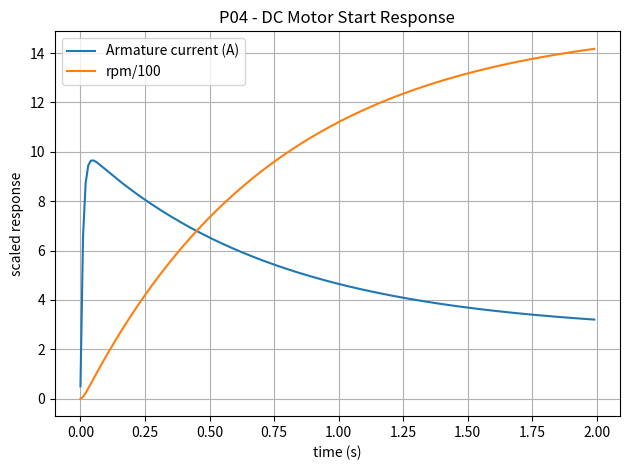

Generate this figure with matplotlib:
"""P04 - Simulasi dasar motor DC.

Menampilkan respons start dinamik dan tabel sweep steady-state.
Bisa dijalankan di VS Code, Google Colab, atau CI tanpa input interaktif.
"""
import math

try:
    import matplotlib.pyplot as plt
except ImportError:
    plt = None

# Parameter contoh motor (ubah sesuai model/trainer yang dianalisis)
V = 12.0       # volt
R = 1.2        # ohm
L = 0.012      # henry
ke = 0.055     # V/(rad/s)
kt = 0.055     # N.m/A
J = 0.0025     # kg.m^2
B = 0.0008     # N.m.s/rad
load_torque = 0.02


def simulate_start(voltage=V, tmax=2.0, dt=0.0005):
    current = 0.0
    omega = 0.0
    time_data, current_data, rpm_data, emf_data = [], [], [], []

    for step in range(int(tmax / dt)):
        t = step * dt
        di = (voltage - R * current - ke * omega) / L
        dw = (kt * current - B * omega - load_torque) / J
        current += di * dt
        omega += dw * dt

        if step % 20 == 0:
            time_data.append(t)
            current_data.append(current)
            rpm_data.append(omega * 60.0 / (2.0 * math.pi))
            emf_data.append(ke * omega)

    return time_data, current_data, rpm_data, emf_data


def steady_state(voltage, current):
    """Estimasi titik steady-state dari V dan I menggunakan model back-EMF."""
    emf = max(voltage - current * R, 0.0)
    omega = emf / ke if ke else 0.0
    rpm = omega * 60.0 / (2.0 * math.pi)
    torque = kt * current
    pin = voltage * current
    pconv = emf * current
    copper_loss = current * current * R
    return emf, rpm, torque, pin, pconv, copper_loss


if __name__ == "__main__":
    T, I, RPM, E = simulate_start()

    print("=== RESPONS START MOTOR DC ===")
    print(f"arus sampel awal : {I[0]:.3f} A")
    print(f"arus akhir       : {I[-1]:.3f} A")
    print(f"rpm akhir        : {RPM[-1]:.1f} rpm")
    print(f"back-EMF akhir   : {E[-1]:.3f} V")

    print("\n=== SWEEP STEADY-STATE ===")
    print(" V(V)  I(A)   E(V)    rpm    T(Nm)  Pin(W)  Pconv(W)  Pcu(W)")
    for voltage in (6.0, 9.0, 12.0):
        for current in (0.5, 1.0, 2.0):
            emf, rpm, tq, pin, pconv, pcu = steady_state(voltage, current)
            print(
                f"{voltage:4.1f}  {current:4.1f}  {emf:6.2f}  {rpm:7.1f}  "
                f"{tq:6.3f}  {pin:6.2f}  {pconv:8.2f}  {pcu:6.2f}"
            )

    if plt:
        plt.figure()
        plt.plot(T, I, label="Armature current (A)")
        plt.plot(T, [rpm / 100.0 for rpm in RPM], label="rpm/100")
        plt.xlabel("time (s)")
        plt.ylabel("scaled response")
        plt.title("P04 - DC Motor Start Response")
        plt.grid(True)
        plt.legend()
        plt.tight_layout()
        plt.savefig("motor_dc_start_response.png", dpi=150)
        print("\nGrafik tersimpan: motor_dc_start_response.png")
